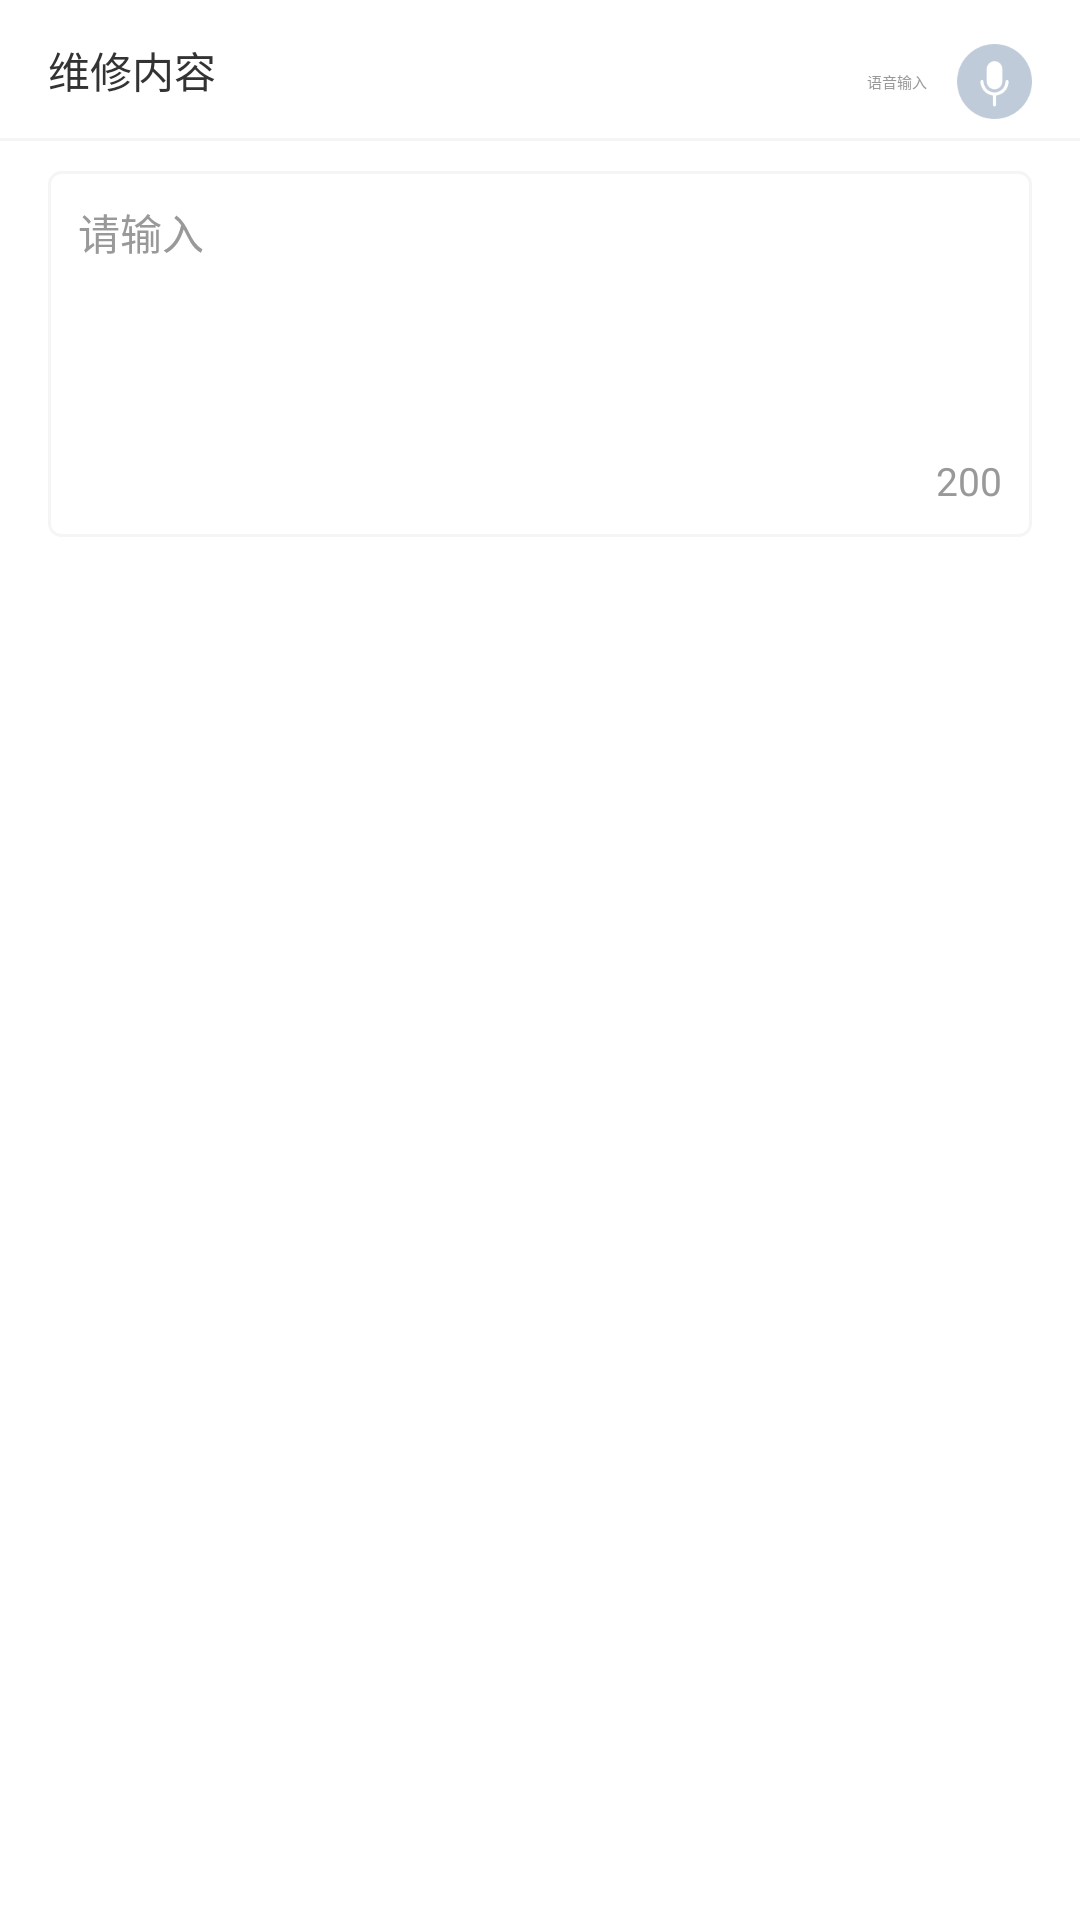

Layout XML and referenced resources for this Android screen:
<!-- AndroidManifest.xml: application theme AppTheme -->
<!-- res/layout/view_voice_input.xml -->
<?xml version="1.0" encoding="utf-8"?>
<LinearLayout xmlns:android="http://schemas.android.com/apk/res/android"
    android:layout_width="match_parent"
    android:layout_height="match_parent"
    android:focusable="true"
    android:background="@color/colorWhite"
    android:focusableInTouchMode="true"
    android:orientation="vertical">

    <LinearLayout
        android:layout_width="match_parent"
        android:layout_height="45dp"
        android:layout_marginTop="1dp"
        android:background="@color/colorWhite"
        android:orientation="horizontal">

        <TextView
            android:id="@+id/tv_voice_describe"
            android:layout_width="wrap_content"
            android:layout_height="match_parent"
            android:layout_marginLeft="16dp"
            android:gravity="center_vertical"
            android:text="@string/repair_content"
            android:textColor="@color/colorTxtColor"
            android:textSize="14sp" />

        <TextView
            android:id="@+id/tv_must_input"
            android:layout_width="wrap_content"
            android:layout_height="wrap_content"
            android:layout_marginLeft="4dp"
            android:text="*"
            android:visibility="gone"
            android:textColor="@color/light_red"
            android:textSize="15sp" />

        <View
            android:layout_width="0dp"
            android:layout_height="match_parent"
            android:layout_weight="1" />

        <TextView
            android:id="@+id/voice_input"
            android:layout_width="wrap_content"
            android:layout_height="wrap_content"
            android:layout_marginRight="16dp"
            android:drawableRight="@mipmap/input_voice"
            android:drawablePadding="10dp"
            android:gravity="center"
            android:text="@string/security_input_voice"
            android:textColor="@color/colorTextGray" />
    </LinearLayout>

    <View
        android:layout_width="match_parent"
        android:layout_height="1dp"
        android:background="@color/colorCommonBg"/>


    <include
        layout="@layout/include_multi_edit_text"
        android:layout_height="wrap_content"
        android:layout_width="match_parent"
        android:layout_marginLeft="16dp"
        android:layout_marginRight="16dp"
        android:layout_marginTop="10dp"
        android:layout_marginBottom="10dp" />

</LinearLayout>
<!-- res/layout/include_multi_edit_text.xml (included above) -->
<?xml version="1.0" encoding="utf-8"?>
<RelativeLayout
    xmlns:android="http://schemas.android.com/apk/res/android"
    android:layout_width="match_parent"
    android:layout_height="wrap_content"
    android:layout_marginLeft="16dp"
    android:layout_marginRight="16dp"
    >

    <EditText
        android:id="@+id/et_remark"
        style="@style/Widget.EditText"
        android:background="@drawable/small_stroke_gray"
        android:ellipsize="end"
        android:gravity="left|top"
        android:hint="请输入"
        android:inputType="textMultiLine"
        android:maxLength="200"
        android:maxLines="6"
        android:minLines="6"
        android:padding="10dp"
        android:textColor="@color/colorTextBlack"
        android:textSize="14sp"
        />

    <TextView
        android:id="@+id/tv_remaining"
        android:layout_width="wrap_content"
        android:layout_height="wrap_content"
        android:layout_alignBottom="@+id/et_remark"
        android:layout_alignParentEnd="true"
        android:padding="10dp"
        android:text="200"
        android:textColor="@color/colorTextGray"
        android:textSize="13sp"
        android:layout_alignParentRight="true" />
</RelativeLayout>
<!-- resources referenced by this layout -->
<resources>
  <color name="colorCommonBg">#F5F5F5</color>
  <color name="colorTextBlack">#666666</color>
  <color name="colorTextGray">#999999</color>
  <color name="colorTxtColor">#333333</color>
  <color name="colorWhite">#FFFFFF</color>
  <color name="light_red">#D13838</color>
  <!-- drawable small_stroke_gray (drawable) -->
  <?xml version="1.0" encoding="utf-8"?>
  <shape xmlns:android="http://schemas.android.com/apk/res/android"
         android:useLevel="false">
      <corners android:radius="4dp"/> 
      <stroke
          android:width="1dp"
          android:color="@color/colorCommonBg"/> 
      <solid android:color="@color/colorWhite"/> 
  </shape>
  <!-- mipmap input_voice: png bitmap (mipmap-xhdpi, 1578 bytes) -->
  <string name="repair_content">维修内容</string>
  <string name="security_input_voice">语音输入</string>
  <style name="Widget.EditText" parent="Widget.AppCompat.EditText">
          <item name="android:layout_width">match_parent</item>
          <item name="android:layout_height">wrap_content</item>
          <item name="android:background">@null</item>
          <item name="android:gravity">center_vertical</item>
          <item name="android:textColor">@color/colorTextGray</item>
          <item name="android:textSize">14sp</item>
          <item name="android:textColorHint">@color/colorTextGray</item>
          <item name="android:textCursorDrawable">@null</item>
          <item name="android:includeFontPadding">false</item>
          <item name="android:maxLines">2</item>
          <item name="android:ellipsize">end</item>
          <item name="android:inputType">textMultiLine</item>
      </style>
  <style name="AppTheme" parent="QMUI.Compat.NoActionBar">
          
          <item name="colorPrimary">@color/colorPrimary</item>
          <item name="colorPrimaryDark">@color/colorPrimaryDark</item>
          <item name="colorAccent">@color/colorAccent</item>
      </style>
  <color name="colorPrimary">#ff9a6a</color>
  <color name="colorPrimaryDark">#ff9a6a</color>
  <color name="colorAccent">#ff9a6a</color>
</resources>
